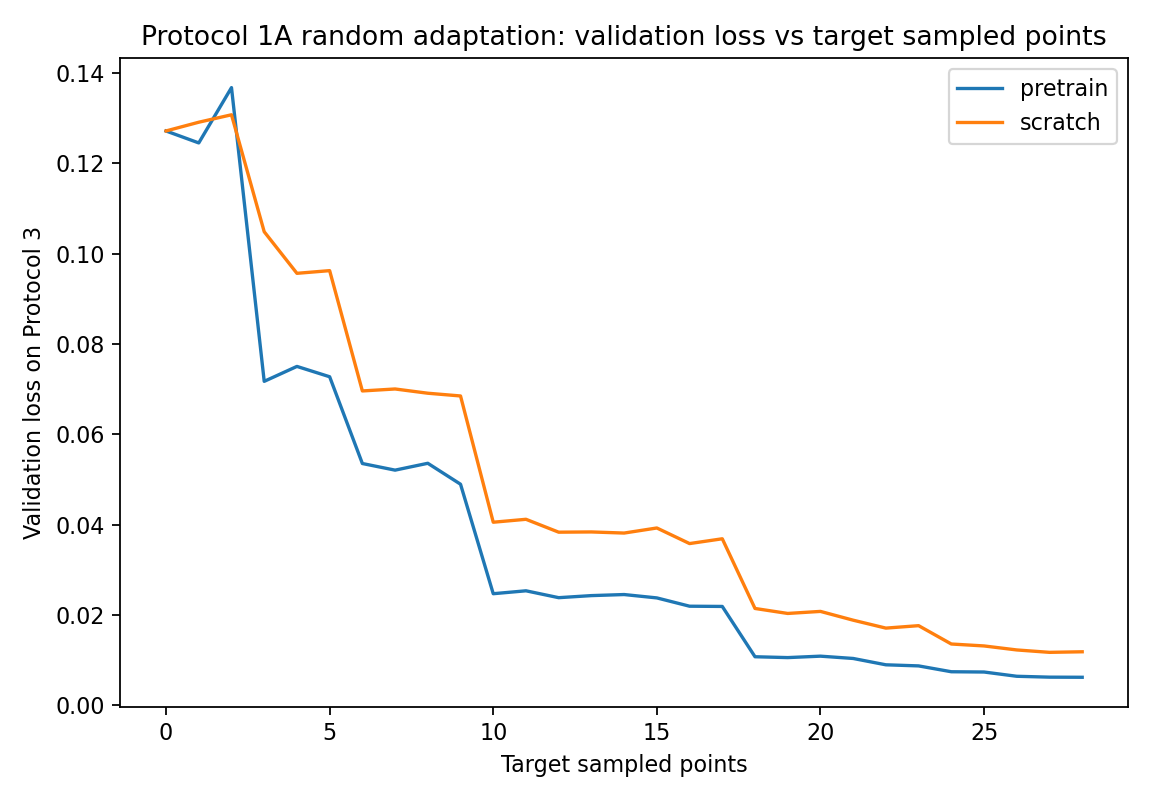

The table this chart was drawn from, first rows:
method_label, n_target_points_used, target_val_loss_mean, target_val_loss_std, n
pretrain, 0.0, 0.1272, 0.0, 1
pretrain, 1.0, 0.1245, 0.0, 1
pretrain, 2.0, 0.1368, 0.0, 1
pretrain, 3.0, 0.07174, 0.0, 1
pretrain, 4.0, 0.07504, 0.0, 1
pretrain, 5.0, 0.07275, 0.0, 1
pretrain, 6.0, 0.05355, 0.0, 1
pretrain, 7.0, 0.05208, 0.0, 1
pretrain, 8.0, 0.0536, 0.0, 1
pretrain, 9.0, 0.04897, 0.0, 1
pretrain, 10.0, 0.02473, 0.0, 1
pretrain, 11.0, 0.02537, 0.0, 1
pretrain, 12.0, 0.02385, 0.0, 1
pretrain, 13.0, 0.02431, 0.0, 1
pretrain, 14.0, 0.02455, 0.0, 1
pretrain, 15.0, 0.0238, 0.0, 1
pretrain, 16.0, 0.02196, 0.0, 1
pretrain, 17.0, 0.02191, 0.0, 1
pretrain, 18.0, 0.01078, 0.0, 1
pretrain, 19.0, 0.01059, 0.0, 1
pretrain, 20.0, 0.01091, 0.0, 1
pretrain, 21.0, 0.01039, 0.0, 1
pretrain, 22.0, 0.008993, 0.0, 1
pretrain, 23.0, 0.00875, 0.0, 1
pretrain, 24.0, 0.007457, 0.0, 1
pretrain, 25.0, 0.007396, 0.0, 1
pretrain, 26.0, 0.006454, 0.0, 1
pretrain, 27.0, 0.006259, 0.0, 1
pretrain, 28.0, 0.006233, 0.0, 1
scratch, 0.0, 0.1272, 0.0, 1
scratch, 1.0, 0.1291, 0.0, 1
scratch, 2.0, 0.1307, 0.0, 1
scratch, 3.0, 0.1049, 0.0, 1
scratch, 4.0, 0.09565, 0.0, 1
scratch, 5.0, 0.09624, 0.0, 1
scratch, 6.0, 0.06961, 0.0, 1
scratch, 7.0, 0.07005, 0.0, 1
scratch, 8.0, 0.06911, 0.0, 1
scratch, 9.0, 0.0685, 0.0, 1
scratch, 10.0, 0.04055, 0.0, 1
scratch, 11.0, 0.0412, 0.0, 1
scratch, 12.0, 0.03835, 0.0, 1
scratch, 13.0, 0.0384, 0.0, 1
scratch, 14.0, 0.03816, 0.0, 1
scratch, 15.0, 0.03928, 0.0, 1
scratch, 16.0, 0.03583, 0.0, 1
scratch, 17.0, 0.03689, 0.0, 1
scratch, 18.0, 0.02146, 0.0, 1
scratch, 19.0, 0.02036, 0.0, 1
scratch, 20.0, 0.02081, 0.0, 1
scratch, 21.0, 0.01887, 0.0, 1
scratch, 22.0, 0.01711, 0.0, 1
scratch, 23.0, 0.01766, 0.0, 1
scratch, 24.0, 0.0136, 0.0, 1
scratch, 25.0, 0.01317, 0.0, 1
scratch, 26.0, 0.01228, 0.0, 1
scratch, 27.0, 0.01175, 0.0, 1
scratch, 28.0, 0.01188, 0.0, 1
